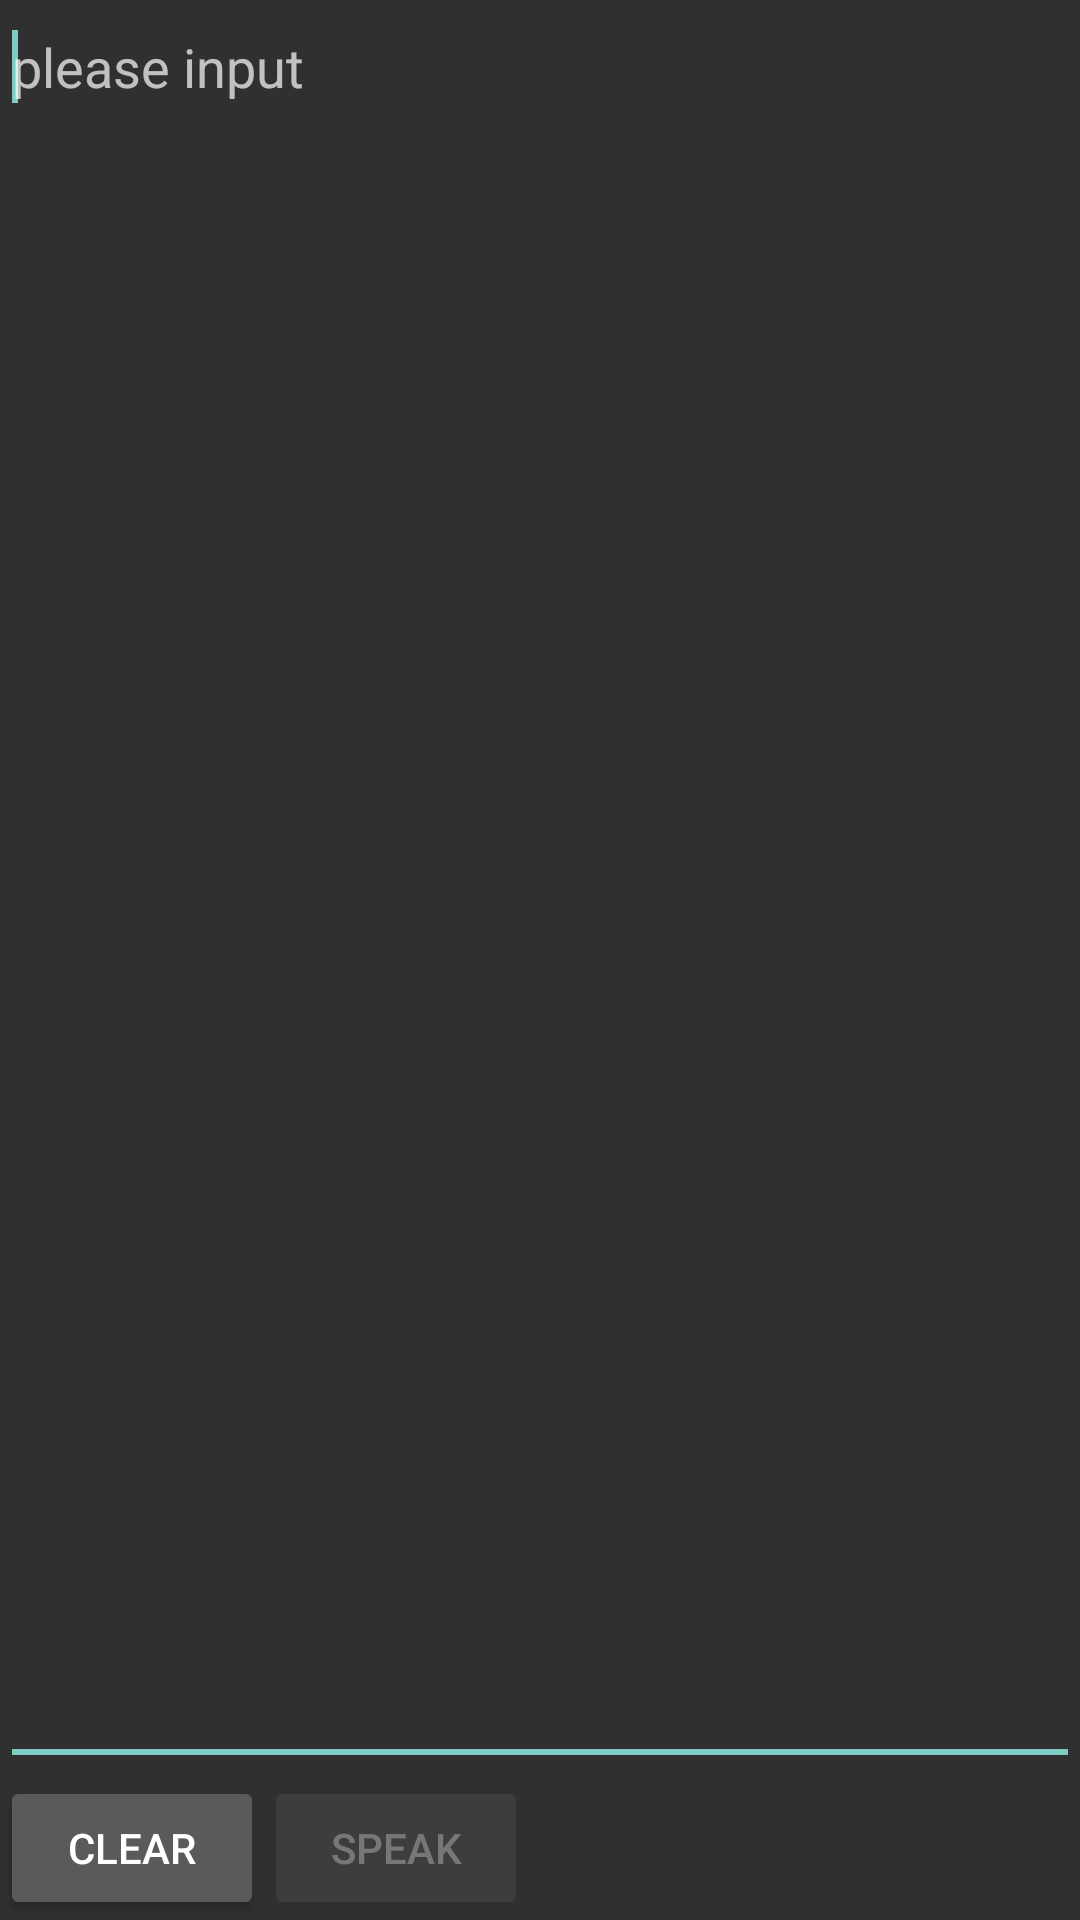

Produce the Android XML layout that renders to this screen, including the resource entries it uses.
<!-- AndroidManifest.xml: activity theme AppTheme.NoActionBar -->
<!-- res/layout/text_to_speech.xml -->
<?xml version="1.0" encoding="utf-8"?>
<LinearLayout xmlns:android="http://schemas.android.com/apk/res/android"
    android:layout_width="match_parent"
    android:layout_height="wrap_content"
    android:orientation="vertical" >

    <EditText
        android:id="@+id/Tedit"
        android:layout_width="match_parent"
        android:layout_height="wrap_content"
        android:layout_weight="0.16"
        android:ems="10"
        android:gravity="top"
        android:hint="@string/tts_please" >

        <requestFocus />
    </EditText>

    <LinearLayout
        android:layout_width="match_parent"
        android:layout_height="wrap_content"
        android:orientation="horizontal"
       
        >

   <Button
        android:id="@+id/clear_button"
        android:layout_width="wrap_content"
        android:layout_height="wrap_content"
        android:text="@string/tts_clear" />
    <Button
        android:id="@+id/speak_button"
        android:layout_width="wrap_content"
        android:layout_height="wrap_content"
        android:enabled="false"
         
        android:text="@string/tts_speak"
      />
</LinearLayout>
</LinearLayout>
<!-- resources referenced by this layout -->
<resources>
  <string name="tts_clear">Clear</string>
  <string name="tts_please">please input</string>
  <string name="tts_speak">Speak</string>
  <style name="AppTheme.NoActionBar">
          <item name="windowActionBar">false</item>
          <item name="windowNoTitle">true</item>
      </style>
</resources>
